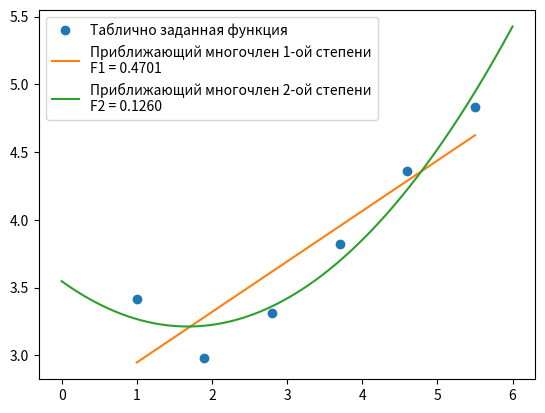

Python code for this plot:
import numpy as np
import matplotlib.pyplot as plt

# Таблично заданная функция
x = np.array([1.0, 1.9, 2.8, 3.7, 4.6, 5.5])
y = np.array([3.4142, 2.9818, 3.3095, 3.8184, 4.3599, 4.8318])


# Приближающий многочлен 1-ой степени
A = np.vstack([x, np.ones(len(x))]).T
a1, a0 = np.linalg.lstsq(A, y, rcond=None)[0]
P1 = a1*x + a0
F1 = np.sum((y - P1)**2)

# Приближающий многочлен 2-ой степени
A = np.vstack([x**2, x, np.ones(len(x))]).T
a2, a1, a0 = np.linalg.lstsq(A, y, rcond=None)[0]
P2 = a2*pow(x, 2) + a1*x + a0
F2 = np.sum((y - P2)**2)

print('Приближающий многочлен 1-ой степени: ')
print([round(num, 4) for num in P1])
print(round(F1, 4))

print('Приближающий многочлен 2-ой степени: ')
print([round(num, 4) for num in P2])
print(round(F2, 4))

# Создание массива x_new и вычисление соответствующих значений P1 и P2
x_new = np.linspace(0, 6, 1000)
P2_new = a2*pow(x_new, 2) + a1*x_new + a0

# Построение графиков
fig, ax = plt.subplots()
ax.plot(x, y, 'o', label='Таблично заданная функция')
ax.plot(x, P1, label=f'Приближающий многочлен 1-ой степени\nF1 = {F1:.4f}')
ax.plot(x_new, P2_new, label=f'Приближающий многочлен 2-ой степени\nF2 = {F2:.4f}')
ax.legend()
plt.show()
